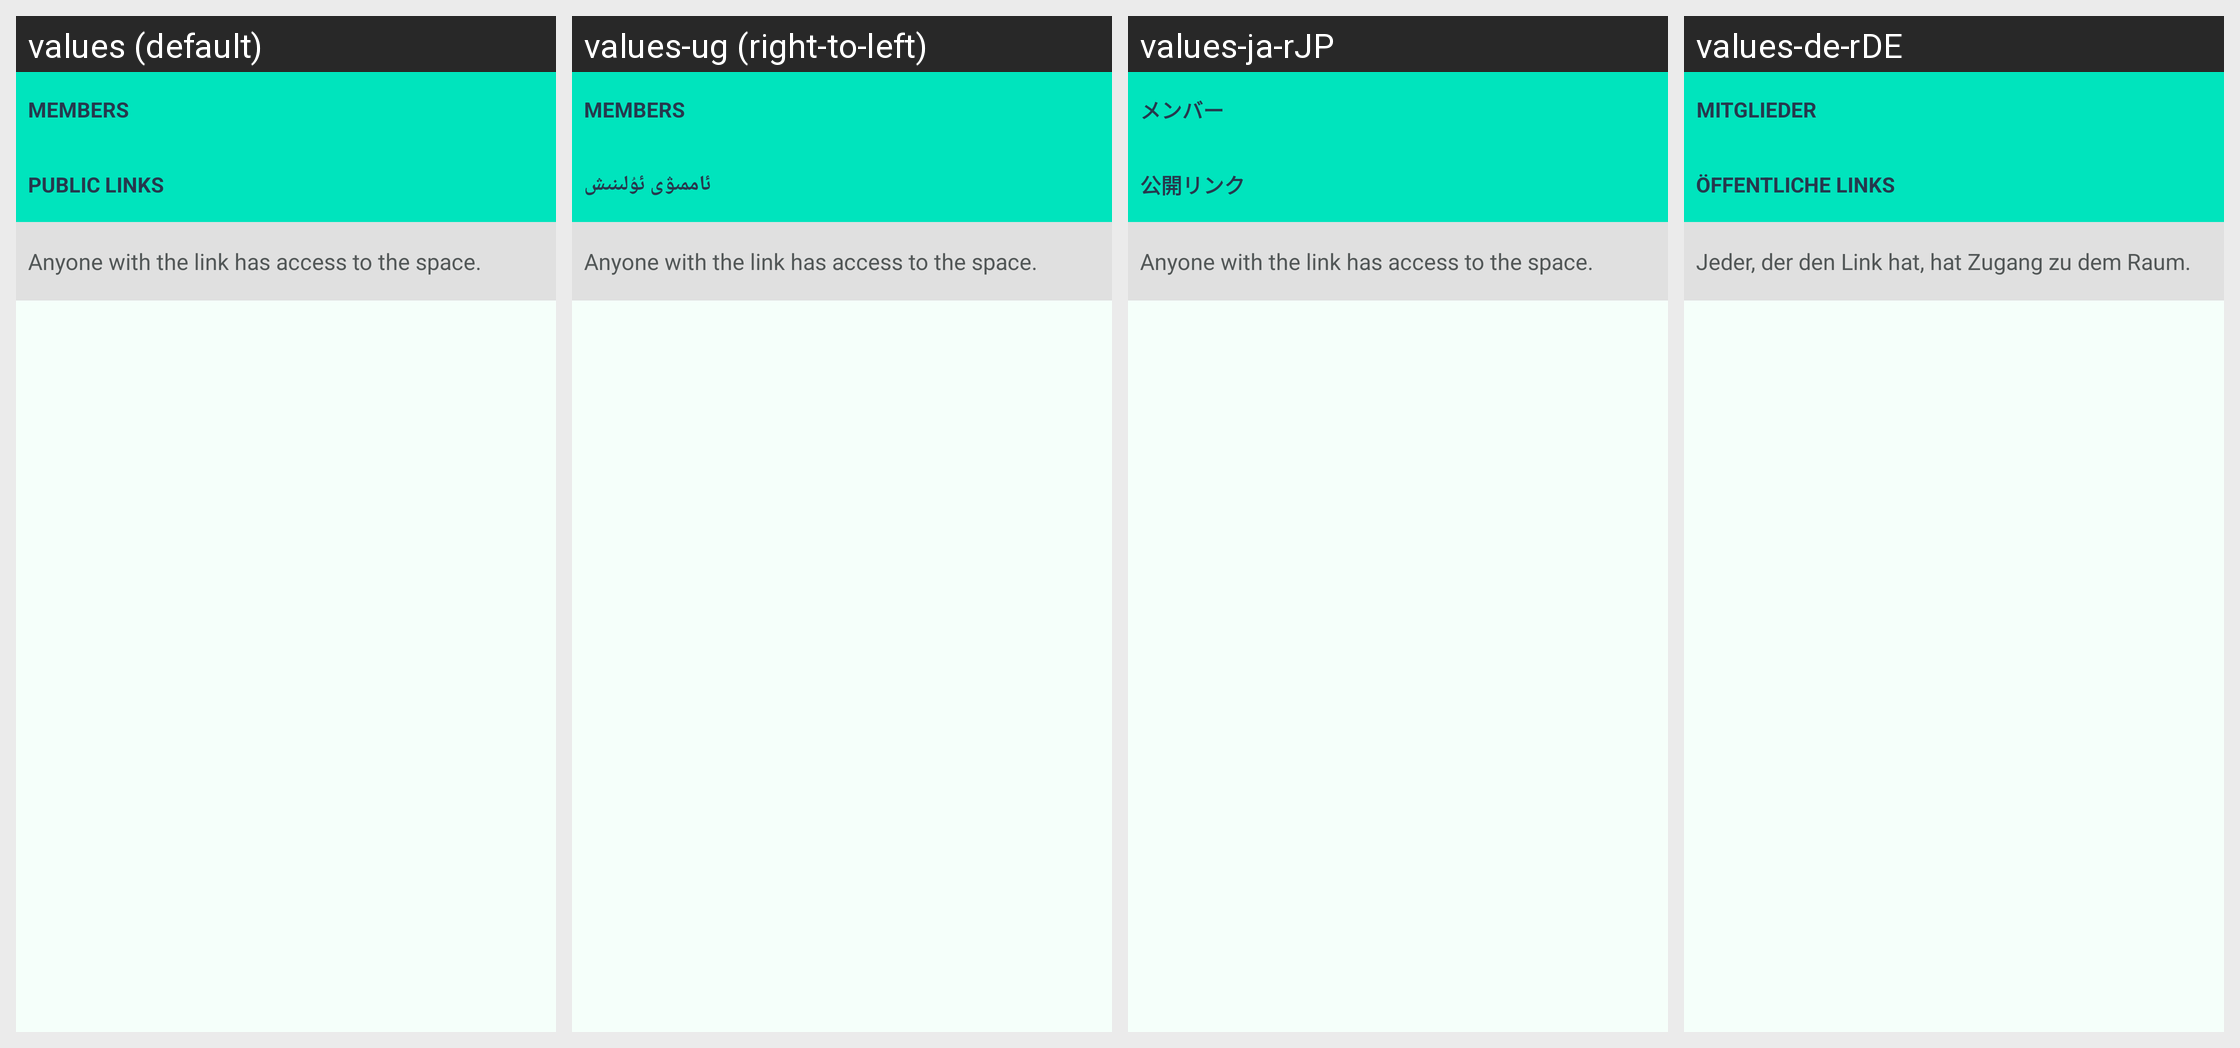

This grid shows one Android layout under several languages. Give, for every string resource on the screen, its name, the default text and each shown locale's text.
Android screen res/layout/members_fragment.xml rendered under 4 locales, left to right: values (default), values-ug (right-to-left), values-ja-rJP, values-de-rDE. Device: Nexus 5 (rendered at 1080×1920; each locale shown at half size, 540×960, under a caption strip naming it); theme Theme.ownCloud.Toolbar.
Other locales in the repository, not shown: values-cs-rCZ, values-de, values-en-rGB, values-en-rUS, values-eo, values-es, values-et-rEE, values-fi-rFI, values-he, values-ko, values-lo, values-nl, values-pt-rBR, values-pt-rPT, values-ru, values-sq, values-sv, values-tr.
Strings drawn on this screen, with the default value and each locale's value (text and hints the layout hard-codes, and strings that could not be matched under every locale, appear in the picture but are not listed):

members_title
  values: Members
  values-ug: Members  [not translated; the default value is used]
  values-ja-rJP: メンバー
  values-de-rDE: Mitglieder

share_via_link_section_title
  values: Public links
  values-ug: ئاممىۋى ئۇلىنىش
  values-ja-rJP: 公開リンク
  values-de-rDE: Öffentliche Links

share_warning_about_forwarding_space_public_links
  values: Anyone with the link has access to the space.
  values-ug: Anyone with the link has access to the space.  [not translated; the default value is used]
  values-ja-rJP: Anyone with the link has access to the space.  [not translated; the default value is used]
  values-de-rDE: Jeder, der den Link hat, hat Zugang zu dem Raum.
